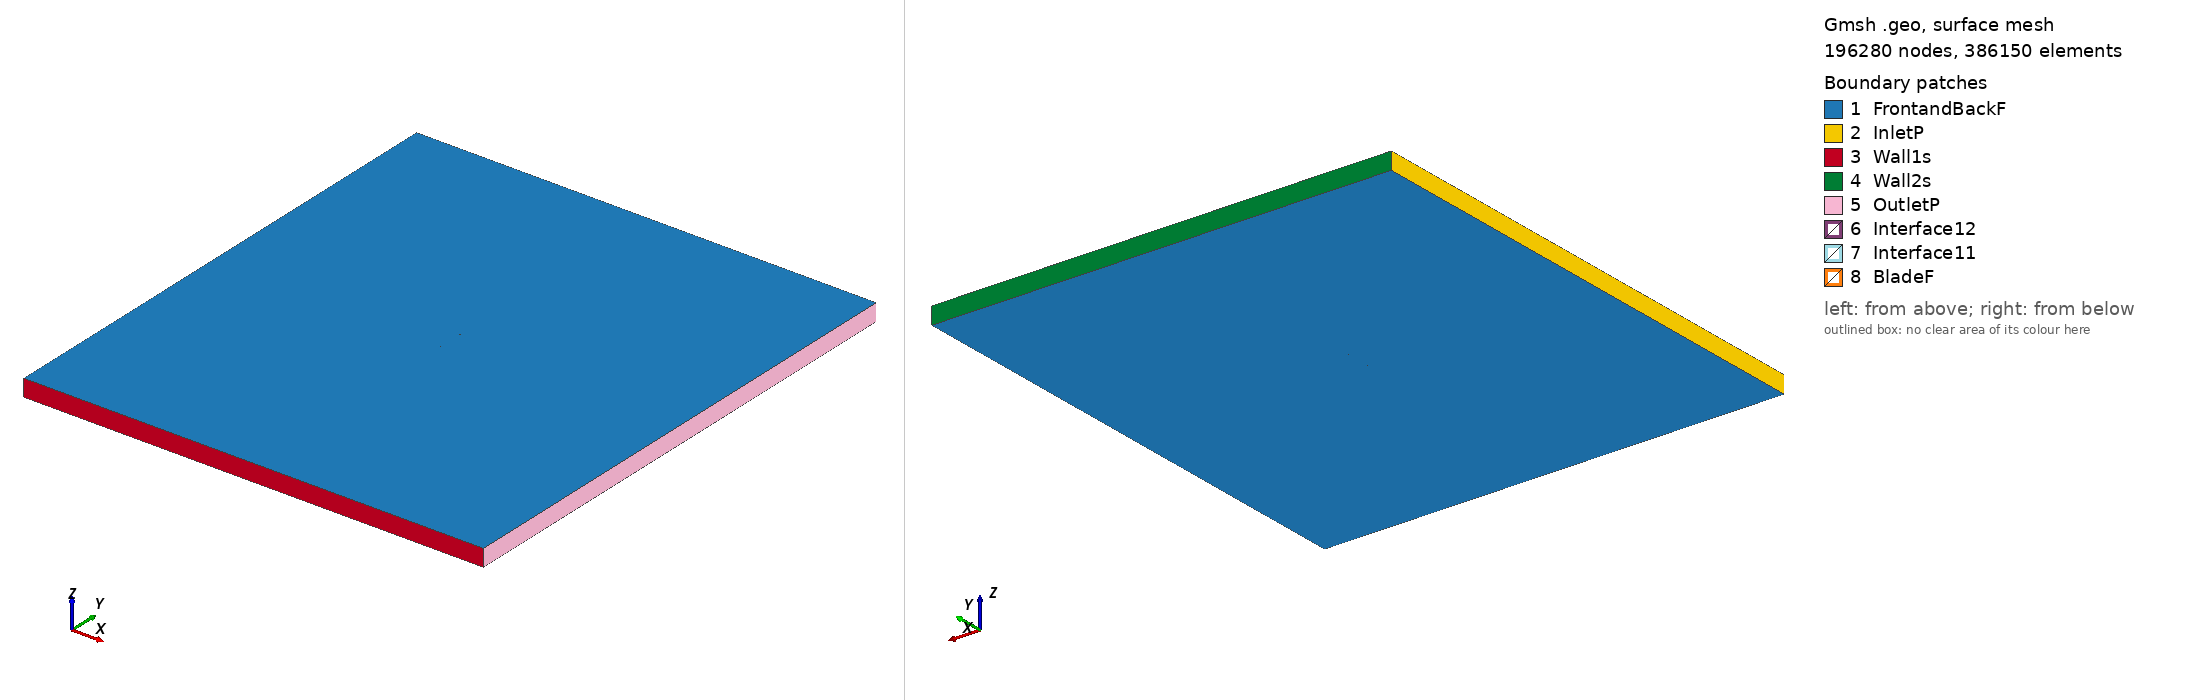

Gmsh geometry script, surface-meshed: 196280 nodes, 386150 surface elements. Boundary patches (legend numbers): 1 FrontandBackF, 2 InletP, 3 Wall1s, 4 Wall2s, 5 OutletP, 6 Interface12, 7 Interface11, 8 BladeF. Left view from above one corner, right view from below the opposite corner. Legend entries are the model's physical surfaces. The drawing asked Gmsh for element sizes between 1% and 20% of the model's largest extent; the script's own settings can give other sizes.

=== e231_tsr_4.3109_aoa_7.5166.geo (drawn) ===
SetFactory("OpenCASCADE");

Point(1) = {0.074356, 0.723199, 0, 1.0};
Point(2) = {0.073813, 0.723329, 0, 1.0};
Point(3) = {0.072242, 0.723760, 0, 1.0};
Point(4) = {0.069757, 0.724527, 0, 1.0};
Point(5) = {0.066456, 0.725607, 0, 1.0};
Point(6) = {0.062409, 0.726984, 0, 1.0};
Point(7) = {0.057711, 0.728645, 0, 1.0};
Point(8) = {0.052475, 0.730552, 0, 1.0};
Point(9) = {0.046806, 0.732639, 0, 1.0};
Point(10) = {0.040803, 0.734826, 0, 1.0};
Point(11) = {0.034541, 0.737005, 0, 1.0};
Point(12) = {0.028046, 0.739080, 0, 1.0};
Point(13) = {0.021321, 0.741004, 0, 1.0};
Point(14) = {0.014406, 0.742760, 0, 1.0};
Point(15) = {0.007342, 0.744335, 0, 1.0};
Point(16) = {0.000189, 0.745723, 0, 1.0};
Point(17) = {-0.006994, 0.746920, 0, 1.0};
Point(18) = {-0.014134, 0.747929, 0, 1.0};
Point(19) = {-0.021154, 0.748746, 0, 1.0};
Point(20) = {-0.027979, 0.749365, 0, 1.0};
Point(21) = {-0.034538, 0.749783, 0, 1.0};
Point(22) = {-0.040764, 0.749995, 0, 1.0};
Point(23) = {-0.046596, 0.750000, 0, 1.0};
Point(24) = {-0.051977, 0.749801, 0, 1.0};
Point(25) = {-0.056860, 0.749404, 0, 1.0};
Point(26) = {-0.061201, 0.748818, 0, 1.0};
Point(27) = {-0.064964, 0.748060, 0, 1.0};
Point(28) = {-0.068124, 0.747153, 0, 1.0};
Point(29) = {-0.070654, 0.746127, 0, 1.0};
Point(30) = {-0.072544, 0.745022, 0, 1.0};
Point(31) = {-0.073783, 0.743901, 0, 1.0};
Point(32) = {-0.074299, 0.743043, 0, 1.0};
Point(33) = {-0.074356, 0.742821, 0, 1.0};
Point(34) = {-0.074353, 0.742610, 0, 1.0};
Point(35) = {-0.074268, 0.742417, 0, 1.0};
Point(36) = {-0.074108, 0.742210, 0, 1.0};
Point(37) = {-0.073964, 0.742064, 0, 1.0};
Point(38) = {-0.072625, 0.741131, 0, 1.0};
Point(39) = {-0.070470, 0.740117, 0, 1.0};
Point(40) = {-0.067524, 0.739060, 0, 1.0};
Point(41) = {-0.063828, 0.737970, 0, 1.0};
Point(42) = {-0.059416, 0.736858, 0, 1.0};
Point(43) = {-0.054339, 0.735734, 0, 1.0};
Point(44) = {-0.048653, 0.734604, 0, 1.0};
Point(45) = {-0.042422, 0.733479, 0, 1.0};
Point(46) = {-0.035716, 0.732365, 0, 1.0};
Point(47) = {-0.028613, 0.731272, 0, 1.0};
Point(48) = {-0.021192, 0.730208, 0, 1.0};
Point(49) = {-0.013540, 0.729181, 0, 1.0};
Point(50) = {-0.005742, 0.728204, 0, 1.0};
Point(51) = {0.002107, 0.727286, 0, 1.0};
Point(52) = {0.009921, 0.726440, 0, 1.0};
Point(53) = {0.017610, 0.725675, 0, 1.0};
Point(54) = {0.025085, 0.725003, 0, 1.0};
Point(55) = {0.032257, 0.724440, 0, 1.0};
Point(56) = {0.039046, 0.724019, 0, 1.0};
Point(57) = {0.045421, 0.723770, 0, 1.0};
Point(58) = {0.051369, 0.723672, 0, 1.0};
Point(59) = {0.056853, 0.723656, 0, 1.0};
Point(60) = {0.061794, 0.723652, 0, 1.0};
Point(61) = {0.066070, 0.723606, 0, 1.0};
Point(62) = {0.069560, 0.723515, 0, 1.0};
Point(63) = {0.072170, 0.723392, 0, 1.0};
Point(64) = {0.073801, 0.723261, 0, 1.0};
Point(65) = {-0.074356, -0.723199, 0, 1.0};
Point(66) = {-0.073813, -0.723329, 0, 1.0};
Point(67) = {-0.072242, -0.723760, 0, 1.0};
Point(68) = {-0.069757, -0.724527, 0, 1.0};
Point(69) = {-0.066456, -0.725607, 0, 1.0};
Point(70) = {-0.062409, -0.726984, 0, 1.0};
Point(71) = {-0.057711, -0.728645, 0, 1.0};
Point(72) = {-0.052475, -0.730552, 0, 1.0};
Point(73) = {-0.046806, -0.732639, 0, 1.0};
Point(74) = {-0.040803, -0.734826, 0, 1.0};
Point(75) = {-0.034541, -0.737005, 0, 1.0};
Point(76) = {-0.028046, -0.739080, 0, 1.0};
Point(77) = {-0.021321, -0.741004, 0, 1.0};
Point(78) = {-0.014406, -0.742760, 0, 1.0};
Point(79) = {-0.007342, -0.744335, 0, 1.0};
Point(80) = {-0.000189, -0.745723, 0, 1.0};
Point(81) = {0.006994, -0.746920, 0, 1.0};
Point(82) = {0.014134, -0.747929, 0, 1.0};
Point(83) = {0.021154, -0.748746, 0, 1.0};
Point(84) = {0.027979, -0.749365, 0, 1.0};
Point(85) = {0.034538, -0.749783, 0, 1.0};
Point(86) = {0.040764, -0.749995, 0, 1.0};
Point(87) = {0.046596, -0.750000, 0, 1.0};
Point(88) = {0.051977, -0.749801, 0, 1.0};
Point(89) = {0.056860, -0.749404, 0, 1.0};
Point(90) = {0.061201, -0.748818, 0, 1.0};
Point(91) = {0.064964, -0.748060, 0, 1.0};
Point(92) = {0.068124, -0.747153, 0, 1.0};
Point(93) = {0.070654, -0.746127, 0, 1.0};
Point(94) = {0.072544, -0.745022, 0, 1.0};
Point(95) = {0.073783, -0.743901, 0, 1.0};
Point(96) = {0.074299, -0.743043, 0, 1.0};
Point(97) = {0.074356, -0.742821, 0, 1.0};
Point(98) = {0.074353, -0.742610, 0, 1.0};
Point(99) = {0.074268, -0.742417, 0, 1.0};
Point(100) = {0.074108, -0.742210, 0, 1.0};
Point(101) = {0.073964, -0.742064, 0, 1.0};
Point(102) = {0.072625, -0.741131, 0, 1.0};
Point(103) = {0.070470, -0.740117, 0, 1.0};
Point(104) = {0.067524, -0.739060, 0, 1.0};
Point(105) = {0.063828, -0.737970, 0, 1.0};
Point(106) = {0.059416, -0.736858, 0, 1.0};
Point(107) = {0.054339, -0.735734, 0, 1.0};
Point(108) = {0.048653, -0.734604, 0, 1.0};
Point(109) = {0.042422, -0.733479, 0, 1.0};
Point(110) = {0.035716, -0.732365, 0, 1.0};
Point(111) = {0.028613, -0.731272, 0, 1.0};
Point(112) = {0.021192, -0.730208, 0, 1.0};
Point(113) = {0.013540, -0.729181, 0, 1.0};
Point(114) = {0.005742, -0.728204, 0, 1.0};
Point(115) = {-0.002107, -0.727286, 0, 1.0};
Point(116) = {-0.009921, -0.726440, 0, 1.0};
Point(117) = {-0.017610, -0.725675, 0, 1.0};
Point(118) = {-0.025085, -0.725003, 0, 1.0};
Point(119) = {-0.032257, -0.724440, 0, 1.0};
Point(120) = {-0.039046, -0.724019, 0, 1.0};
Point(121) = {-0.045421, -0.723770, 0, 1.0};
Point(122) = {-0.051369, -0.723672, 0, 1.0};
Point(123) = {-0.056853, -0.723656, 0, 1.0};
Point(124) = {-0.061794, -0.723652, 0, 1.0};
Point(125) = {-0.066070, -0.723606, 0, 1.0};
Point(126) = {-0.069560, -0.723515, 0, 1.0};
Point(127) = {-0.072170, -0.723392, 0, 1.0};
Point(128) = {-0.073801, -0.723261, 0, 1.0};

// Lines: first blade (splines 1-4)
Spline(1) = {1:20};
Spline(2) = {20:46};
Spline(3) = {46:64};
Spline(4) = {64,1};

// Lines: second blade (splines 5-8)
Spline(5) = {65:84};
Spline(6) = {84:110};
Spline(7) = {110:128};
Spline(8) = {128,65};

// Outer domain (points 20001-4 and lines)
Point(129) = {-13.50000000, -15.00000000, 0, 1.0};
Point(130) = {-13.50000000, 15.00000000, 0, 1.0};
Point(131) = {13.50000000, 15.00000000, 0, 1.0};
Point(132) = {13.50000000, -15.00000000, 0, 1.0};
Line(11) = {129, 130};
Line(12) = {130, 131};
Line(13) = {131, 132};
Line(14) = {129, 132};

// Interface (between moving and stationary domain) (circles)
Circle(9) = {0, 0, 0, 0.80000000, 0, 2*Pi};
Circle(10) = {0, 0, 0, 0.80000000, 0, 2*Pi};

// Loops collect Lines/Splines/etc (blade1, blade2, domain, first circle)
Line Loop(1) = {1:4};
Line Loop(2) = {5:8};
Line Loop(3) = {11,12,13,-14};
Line Loop(4) = {9};

// BooleanDifference cuts out the circle/interface from the domain
Plane Surface(1) = {3};
Plane Surface(2) = {4};
BooleanDifference{ Surface{1}; Delete;}{ Surface{2}; Delete;}

// This one cuts out the blades from the inner circle/interface
Line Loop(6) = {10};
Plane Surface(5) = {6};
Plane Surface(6) = {1};
Plane Surface(7) = {2};
BooleanDifference{ Surface{5}; Delete;}{ Surface{6,7}; Delete;}

// extrude to 3rd dimension
Extrude {0, 0, 1} {Surface{1}; Surface{5}; Layers{1}; Recombine;}

// Physical Surfaces are the named boundaries (patches)
Physical Surface("Interface11") = {12};
Physical Surface("Interface12") = {10};

// sides of domain
Physical Surface("InletP") = {6};
Physical Surface("OutletP") = {9};

// top and bottom of domain
Physical Surface("Wall1s") = {7};
Physical Surface("Wall2s") = {8};

// Check FrontandBackF by ensuring there is nothing in the 3rd dimension
Physical Surface("FrontandBackF") = {1,11,5,21};
Physical Surface("BladeF") = {13:20};
Physical Volume("Turbine") = {2};
Physical Volume("Farfield") = {1};

// settings for airfoil boundary layer
Field[1] = BoundaryLayer;
Field[1].EdgesList = {1:8};
Field[1].hwall_n = 1e-3;
Field[1].thickness = 1.5e-2;
Field[1].ratio = 1.05;
Field[1].Quads = 1;
BoundaryLayer Field = 1;

// control points for mesh (blade and interface)
// floor((arc length / 1.5mm)/ 6) -> Transfinite Line
Transfinite Line {1,2,3,5,6,7} = 33 Using Progression 1;
Transfinite Line {4,8} = 1 Using Progression 1;
Transfinite Line {9, 15} = 800 Using Progression 1;

// For more information on gmsh syntax, visit http://gmsh.info/doc/texinfo/gmsh.html
